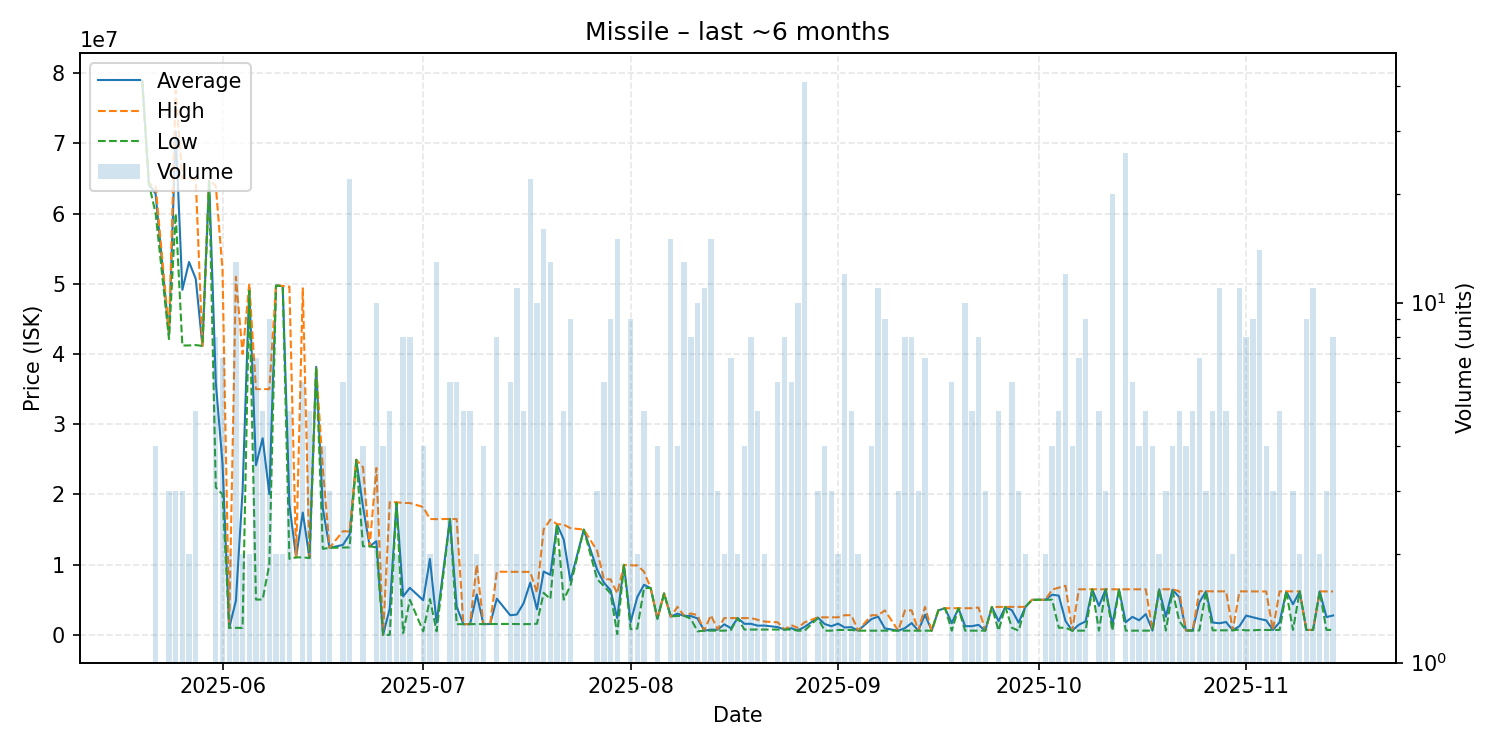

Source data for this figure (header and first rows):
date, average, highest, lowest, order_count, volume
2025-05-20, 78920000, 78920000, 78920000, 1, 1
2025-05-21, 64220000, 64220000, 64220000, 1, 1
2025-05-22, 62820000, 64000000, 60070000, 4, 4
2025-05-24, 42720000, 43015000, 42130000, 3, 3
2025-05-25, 71690000, 77535000, 60000000, 3, 3
2025-05-26, 49136667, 64990000, 41210000, 3, 3
2025-05-27, 53105000, 64990000, 41220000, 2, 2
2025-05-28, 50718000, 64895000, 41270000, 5, 5
2025-05-29, 41150000, 41150000, 41150000, 1, 1
2025-05-30, 64700000, 64700000, 64700000, 1, 1
2025-05-31, 35928750, 63960000, 21000000, 6, 8
2025-06-01, 24395714, 52000000, 20005000, 7, 7
2025-06-02, 1000000, 1000000, 1000000, 2, 2
2025-06-03, 4845385, 50990000, 1000000, 4, 13
2025-06-04, 20501000, 40000000, 1002000, 2, 2
2025-06-05, 49495000, 49990000, 49000000, 2, 2
2025-06-06, 24153143, 34995000, 5026000, 6, 7
2025-06-07, 28004600, 34995000, 5033000, 5, 5
2025-06-08, 20040000, 35000000, 10045000, 7, 9
2025-06-09, 49765000, 49810000, 49720000, 2, 2
2025-06-10, 49675000, 49680000, 49670000, 2, 2
2025-06-11, 18572000, 49590000, 10815000, 4, 5
2025-06-12, 11040000, 11040000, 11040000, 1, 1
2025-06-13, 17421667, 49360000, 11040000, 5, 6
2025-06-14, 10944000, 10960000, 10940000, 3, 5
2025-06-15, 38170000, 38170000, 38170000, 1, 1
2025-06-16, 17947500, 23640000, 12255000, 4, 4
2025-06-17, 12400000, 12400000, 12400000, 2, 3
2025-06-19, 12818333, 14760000, 12430000, 3, 6
2025-06-20, 14290455, 14740000, 12460000, 8, 22
2025-06-21, 24930000, 24930000, 24930000, 1, 1
2025-06-22, 18247500, 23880000, 12615000, 4, 4
2025-06-23, 12610000, 12610000, 12610000, 1, 1
2025-06-24, 13342000, 23770000, 12460000, 7, 10
2025-06-25, 1000, 1000, 1000, 1, 4
2025-06-26, 3780800, 18900000, 1000, 4, 5
2025-06-27, 18845000, 18890000, 18800000, 2, 2
2025-06-28, 5472062, 18785000, 254300, 5, 8
2025-06-29, 6700000, 18780000, 5000000, 3, 8
2025-07-01, 4935300, 18210000, 510400, 2, 4
2025-07-02, 10803500, 16500000, 5107000, 2, 2
2025-07-03, 1739354, 16480000, 511000, 4, 13
2025-07-05, 16496667, 16510000, 16490000, 5, 6
2025-07-06, 4020833, 16500000, 1525000, 2, 6
2025-07-07, 1527600, 1528000, 1526000, 2, 5
2025-07-08, 1534000, 1534000, 1534000, 2, 5
2025-07-09, 5766500, 9998000, 1535000, 2, 2
2025-07-10, 1539000, 1539000, 1539000, 2, 4
2025-07-11, 1545000, 1545000, 1545000, 1, 1
2025-07-12, 5150625, 8997000, 1553000, 6, 8
2025-07-14, 2795333, 8988000, 1557000, 3, 6
2025-07-15, 2897727, 8977500, 1539000, 6, 11
2025-07-16, 4507200, 8974500, 1529000, 3, 5
2025-07-17, 7441955, 8971000, 1540500, 10, 22
2025-07-18, 3647600, 5990000, 1581000, 6, 10
2025-07-19, 9022562, 15030000, 5990000, 8, 16
2025-07-20, 8547769, 16400000, 5101000, 7, 13
2025-07-21, 15755000, 15770000, 15740000, 2, 2
2025-07-22, 13575000, 15710000, 5015000, 5, 5
2025-07-23, 7690556, 15200000, 7000000, 3, 9
... 108 more rows
